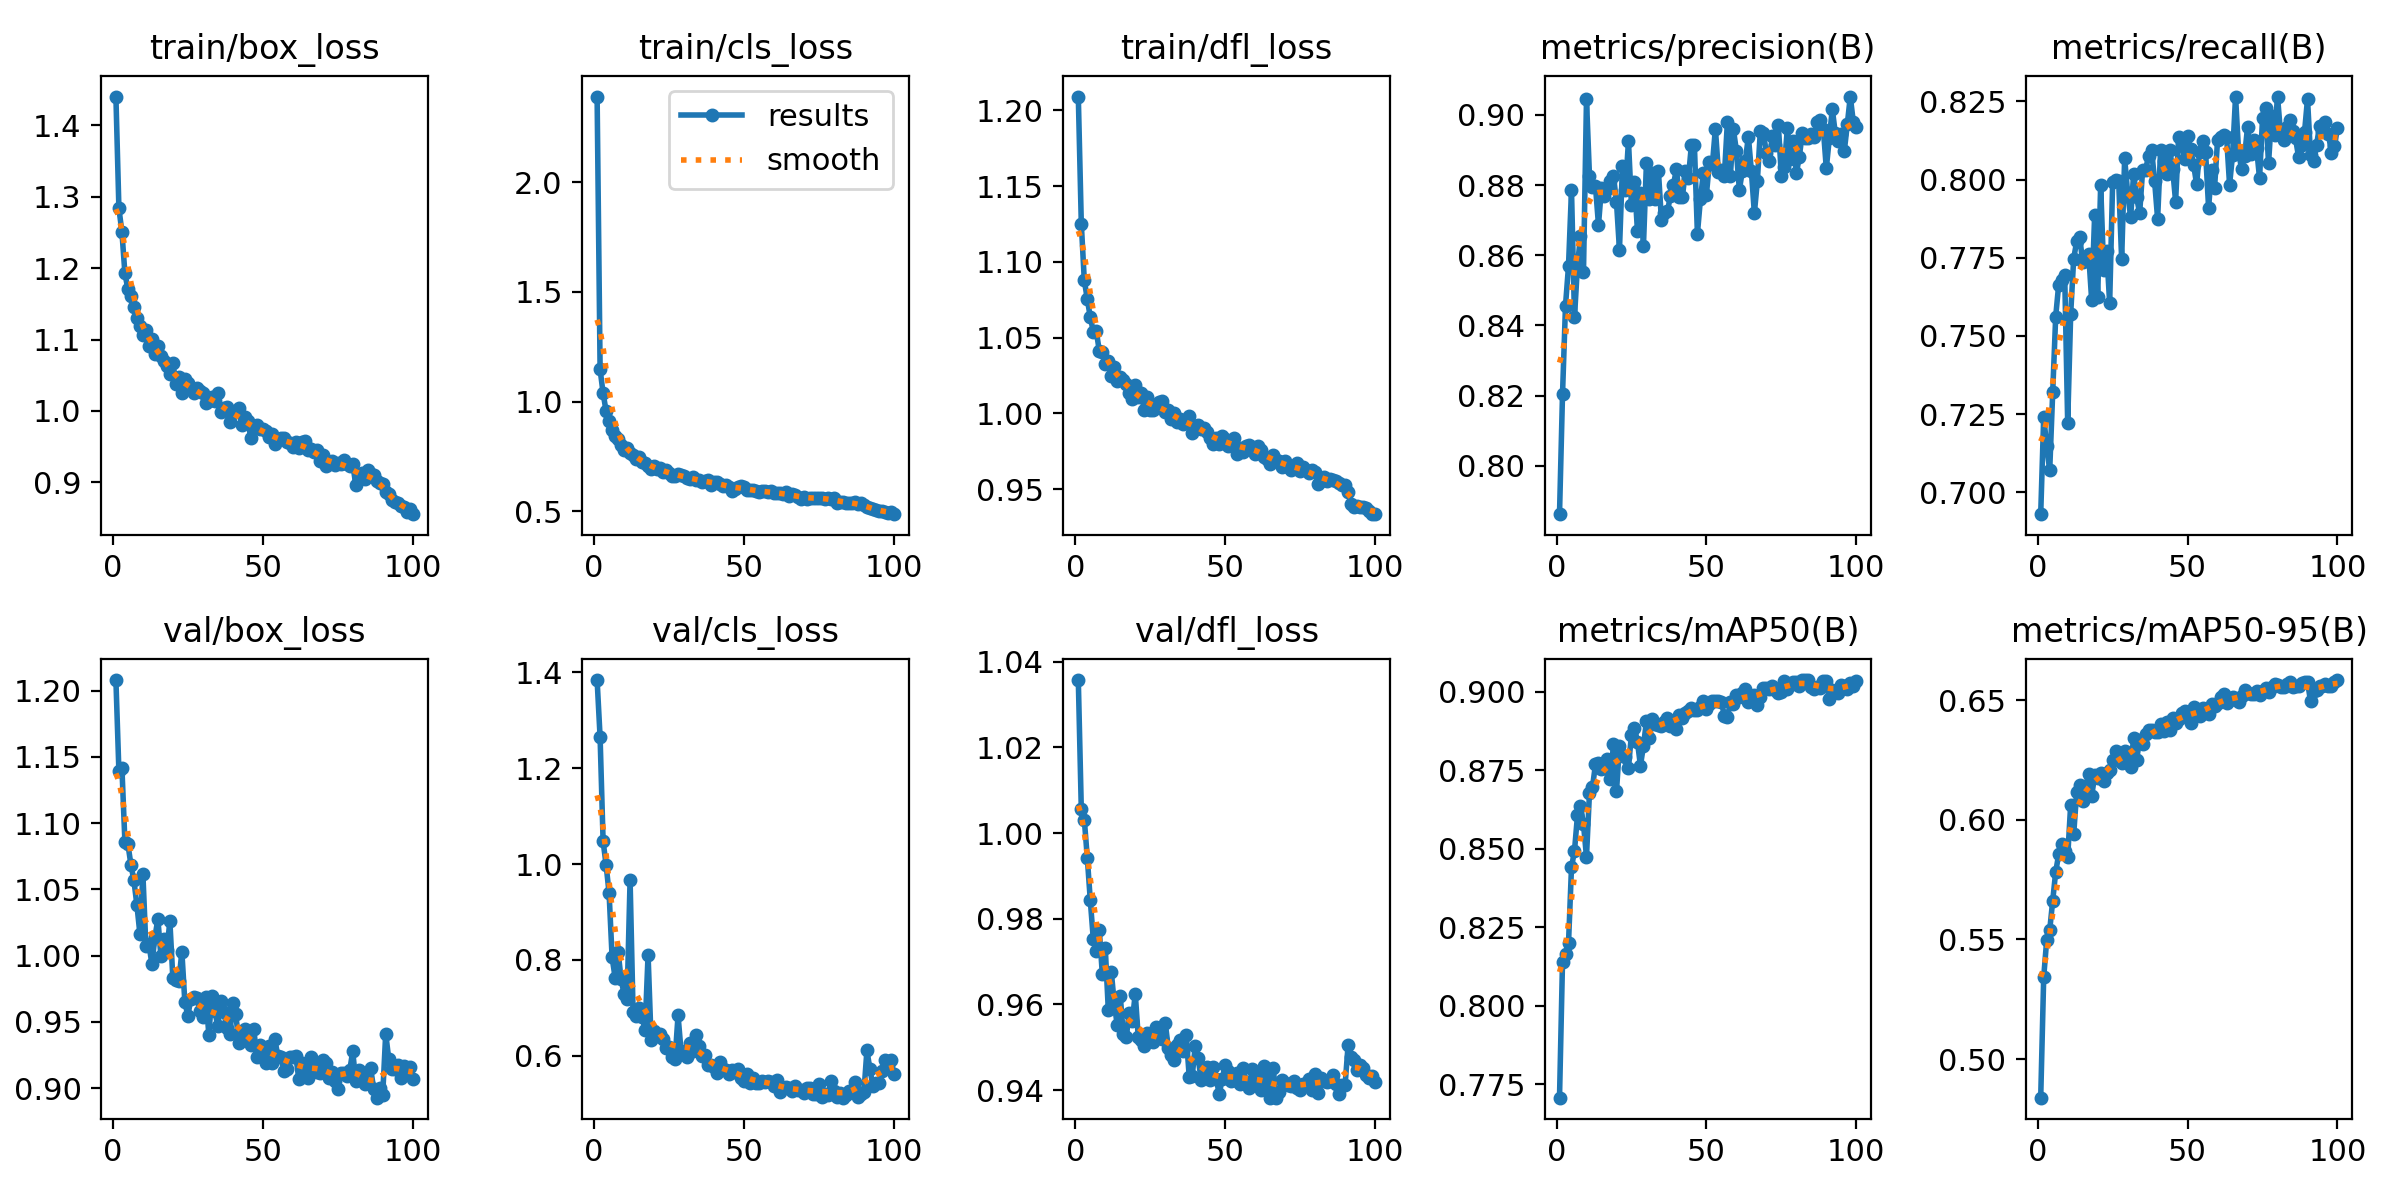

Source data for this figure (header and first rows):
epoch, time, train/box_loss, train/cls_loss, train/dfl_loss, metrics/precision(B), metrics/recall(B), metrics/mAP50(B), metrics/mAP50-95(B), val/box_loss, val/cls_loss, val/dfl_loss, lr/pg0, lr/pg1, lr/pg2
1, 46.83, 1.441, 2.39, 1.209, 0.7862, 0.6931, 0.7707, 0.4838, 1.208, 1.384, 1.036, 0.000174, 0.000174, 0.000174
2, 91.94, 1.284, 1.147, 1.125, 0.8203, 0.7242, 0.814, 0.5342, 1.139, 1.264, 1.006, 0.0003459, 0.0003459, 0.0003459
3, 137, 1.251, 1.039, 1.088, 0.8457, 0.7148, 0.8165, 0.5498, 1.142, 1.047, 1.003, 0.0005143, 0.0005143, 0.0005143
4, 182, 1.193, 0.9568, 1.075, 0.8569, 0.707, 0.8198, 0.5538, 1.086, 0.9983, 0.9942, 0.0005104, 0.0005104, 0.0005104
5, 227.5, 1.17, 0.9142, 1.063, 0.8786, 0.732, 0.8441, 0.5661, 1.084, 0.9387, 0.9843, 0.0005052, 0.0005052, 0.0005052
6, 272.7, 1.162, 0.8703, 1.054, 0.8424, 0.7562, 0.8494, 0.5782, 1.069, 0.8051, 0.9752, 0.0005, 0.0005, 0.0005
7, 317.7, 1.146, 0.8417, 1.054, 0.8572, 0.7664, 0.8607, 0.5855, 1.057, 0.763, 0.9724, 0.0004948, 0.0004948, 0.0004948
8, 362.4, 1.131, 0.8312, 1.041, 0.8654, 0.7678, 0.8637, 0.5897, 1.038, 0.817, 0.9774, 0.0004895, 0.0004895, 0.0004895
9, 406.8, 1.118, 0.8034, 1.041, 0.8553, 0.7696, 0.8578, 0.5868, 1.017, 0.7599, 0.9672, 0.0004843, 0.0004843, 0.0004843
10, 451.2, 1.107, 0.7794, 1.033, 0.9045, 0.7222, 0.8474, 0.5845, 1.062, 0.728, 0.9731, 0.0004791, 0.0004791, 0.0004791
11, 495.5, 1.114, 0.7879, 1.034, 0.8825, 0.7571, 0.8679, 0.6063, 1.007, 0.7174, 0.9588, 0.0004739, 0.0004739, 0.0004739
12, 540, 1.091, 0.7644, 1.025, 0.8795, 0.7747, 0.8697, 0.5938, 1.009, 0.9669, 0.9676, 0.0004687, 0.0004687, 0.0004687
13, 585.2, 1.1, 0.7574, 1.031, 0.8797, 0.7802, 0.8768, 0.6117, 0.9938, 0.6905, 0.9602, 0.0004635, 0.0004635, 0.0004635
14, 629.5, 1.08, 0.7374, 1.021, 0.8687, 0.7816, 0.8774, 0.6144, 1.014, 0.6826, 0.9551, 0.0004583, 0.0004583, 0.0004583
15, 673.6, 1.091, 0.7469, 1.024, 0.8793, 0.7736, 0.8753, 0.6079, 1.028, 0.6995, 0.9619, 0.0004531, 0.0004531, 0.0004531
16, 717.6, 1.077, 0.727, 1.022, 0.877, 0.7747, 0.8757, 0.6135, 1, 0.6794, 0.953, 0.0004479, 0.0004479, 0.0004479
17, 762.1, 1.07, 0.7218, 1.019, 0.8789, 0.7761, 0.8786, 0.6193, 1.012, 0.6541, 0.9525, 0.0004427, 0.0004427, 0.0004427
18, 806.5, 1.063, 0.7075, 1.014, 0.8812, 0.7615, 0.8723, 0.6098, 1.004, 0.8105, 0.9579, 0.0004375, 0.0004375, 0.0004375
19, 850.9, 1.051, 0.6926, 1.009, 0.8826, 0.7888, 0.8832, 0.6185, 1.026, 0.6335, 0.9561, 0.0004323, 0.0004323, 0.0004323
20, 895.5, 1.067, 0.7079, 1.019, 0.8753, 0.7623, 0.8682, 0.6172, 0.9828, 0.6506, 0.9624, 0.0004271, 0.0004271, 0.0004271
21, 940.7, 1.038, 0.6913, 1.011, 0.8616, 0.7982, 0.8827, 0.6197, 0.9816, 0.6411, 0.9524, 0.0004219, 0.0004219, 0.0004219
22, 985.4, 1.048, 0.6961, 1.013, 0.8854, 0.7711, 0.8798, 0.616, 0.9806, 0.6455, 0.9517, 0.0004166, 0.0004166, 0.0004166
23, 1030, 1.025, 0.6779, 1.002, 0.8787, 0.7772, 0.8794, 0.6196, 1.003, 0.6347, 0.9502, 0.0004114, 0.0004114, 0.0004114
24, 1074, 1.045, 0.6867, 1.011, 0.8926, 0.7605, 0.8759, 0.6206, 0.9648, 0.6167, 0.9534, 0.0004062, 0.0004062, 0.0004062
25, 1119, 1.039, 0.6773, 1.002, 0.8742, 0.7993, 0.8863, 0.6248, 0.9547, 0.6188, 0.953, 0.000401, 0.000401, 0.000401
26, 1163, 1.032, 0.6628, 1.003, 0.881, 0.7999, 0.8884, 0.6287, 0.9673, 0.5969, 0.9512, 0.0003958, 0.0003958, 0.0003958
27, 1208, 1.024, 0.6624, 1.004, 0.8669, 0.7996, 0.884, 0.6251, 0.9685, 0.592, 0.9546, 0.0003906, 0.0003906, 0.0003906
28, 1252, 1.033, 0.6688, 1.007, 0.8778, 0.7745, 0.8765, 0.6238, 0.968, 0.6838, 0.9523, 0.0003854, 0.0003854, 0.0003854
29, 1297, 1.027, 0.6652, 1.008, 0.8626, 0.8068, 0.8828, 0.6285, 0.9584, 0.6096, 0.9518, 0.0003802, 0.0003802, 0.0003802
30, 1342, 1.025, 0.661, 1.001, 0.8864, 0.7957, 0.8906, 0.6273, 0.9539, 0.6077, 0.9557, 0.000375, 0.000375, 0.000375
31, 1387, 1.012, 0.6536, 1.002, 0.8759, 0.788, 0.8853, 0.6222, 0.9687, 0.5974, 0.9499, 0.0003698, 0.0003698, 0.0003698
32, 1431, 1.014, 0.6456, 0.9961, 0.8834, 0.8018, 0.8913, 0.6341, 0.9405, 0.626, 0.9482, 0.0003646, 0.0003646, 0.0003646
33, 1475, 1.019, 0.6571, 1, 0.876, 0.7943, 0.8896, 0.625, 0.9698, 0.6103, 0.9471, 0.0003594, 0.0003594, 0.0003594
34, 1520, 1.015, 0.6443, 0.9944, 0.8839, 0.7892, 0.8895, 0.6334, 0.958, 0.6426, 0.9504, 0.0003542, 0.0003542, 0.0003542
35, 1564, 1.025, 0.642, 0.9964, 0.87, 0.8031, 0.889, 0.6315, 0.9468, 0.6202, 0.9516, 0.0003489, 0.0003489, 0.0003489
36, 1608, 0.9986, 0.6321, 0.9933, 0.872, 0.8032, 0.8905, 0.6356, 0.9658, 0.5985, 0.949, 0.0003437, 0.0003437, 0.0003437
37, 1654, 1.004, 0.6368, 0.995, 0.8725, 0.8076, 0.8915, 0.6374, 0.9578, 0.6013, 0.9528, 0.0003385, 0.0003385, 0.0003385
38, 1699, 1.005, 0.6422, 0.998, 0.8769, 0.8095, 0.8892, 0.6375, 0.9453, 0.5793, 0.9431, 0.0003333, 0.0003333, 0.0003333
39, 1743, 0.9846, 0.6226, 0.987, 0.8801, 0.7994, 0.8908, 0.6365, 0.9408, 0.5807, 0.9433, 0.0003281, 0.0003281, 0.0003281
40, 1788, 0.9975, 0.6353, 0.9919, 0.8845, 0.7874, 0.8881, 0.6369, 0.9646, 0.5754, 0.9502, 0.0003229, 0.0003229, 0.0003229
41, 1832, 0.9992, 0.6348, 0.9921, 0.8766, 0.8096, 0.8928, 0.6399, 0.9559, 0.5627, 0.9474, 0.0003177, 0.0003177, 0.0003177
42, 1876, 1.003, 0.6267, 0.9897, 0.8767, 0.806, 0.8918, 0.6371, 0.9337, 0.5875, 0.9423, 0.0003125, 0.0003125, 0.0003125
43, 1921, 0.9798, 0.6177, 0.9901, 0.8841, 0.8018, 0.8932, 0.6408, 0.943, 0.5717, 0.945, 0.0003073, 0.0003073, 0.0003073
44, 1965, 0.9915, 0.6215, 0.988, 0.882, 0.8096, 0.894, 0.6376, 0.9448, 0.57, 0.9453, 0.0003021, 0.0003021, 0.0003021
45, 2010, 0.9858, 0.6135, 0.9838, 0.8915, 0.8035, 0.8949, 0.6425, 0.9365, 0.5623, 0.9423, 0.0002969, 0.0002969, 0.0002969
46, 2055, 0.9627, 0.5944, 0.9797, 0.8914, 0.793, 0.8941, 0.6405, 0.9322, 0.5701, 0.9454, 0.0002917, 0.0002917, 0.0002917
47, 2099, 0.9785, 0.6046, 0.984, 0.8661, 0.8136, 0.8941, 0.6421, 0.9446, 0.5664, 0.9427, 0.0002865, 0.0002865, 0.0002865
48, 2144, 0.9797, 0.6106, 0.98, 0.8759, 0.8123, 0.8953, 0.6445, 0.9231, 0.5713, 0.9391, 0.0002813, 0.0002813, 0.0002813
49, 2188, 0.9744, 0.6171, 0.9849, 0.8835, 0.8065, 0.8971, 0.6454, 0.9327, 0.5541, 0.9426, 0.000276, 0.000276, 0.000276
50, 2233, 0.9749, 0.6094, 0.9835, 0.8773, 0.814, 0.8944, 0.6429, 0.9305, 0.5469, 0.9459, 0.0002708, 0.0002708, 0.0002708
51, 2277, 0.9718, 0.5989, 0.9785, 0.8865, 0.8097, 0.8962, 0.6403, 0.9193, 0.5606, 0.9443, 0.0002656, 0.0002656, 0.0002656
52, 2321, 0.9639, 0.5977, 0.98, 0.8859, 0.8048, 0.897, 0.6472, 0.9317, 0.5433, 0.942, 0.0002604, 0.0002604, 0.0002604
53, 2366, 0.9676, 0.5969, 0.9836, 0.8961, 0.7985, 0.8969, 0.6459, 0.9192, 0.5537, 0.9423, 0.0002552, 0.0002552, 0.0002552
54, 2411, 0.9541, 0.5924, 0.9734, 0.8838, 0.8087, 0.8969, 0.6434, 0.9373, 0.5426, 0.944, 0.00025, 0.00025, 0.00025
55, 2456, 0.961, 0.5891, 0.9775, 0.8843, 0.8123, 0.8969, 0.6466, 0.9242, 0.5433, 0.9414, 0.0002448, 0.0002448, 0.0002448
56, 2501, 0.9623, 0.5918, 0.9748, 0.8827, 0.8087, 0.8923, 0.645, 0.9234, 0.5472, 0.9452, 0.0002396, 0.0002396, 0.0002396
57, 2545, 0.9615, 0.5925, 0.9784, 0.8979, 0.791, 0.8919, 0.6443, 0.9128, 0.5444, 0.9419, 0.0002344, 0.0002344, 0.0002344
58, 2589, 0.9563, 0.5878, 0.9789, 0.8827, 0.803, 0.8966, 0.6482, 0.9142, 0.5461, 0.9404, 0.0002292, 0.0002292, 0.0002292
59, 2634, 0.9553, 0.5914, 0.9777, 0.896, 0.7974, 0.8961, 0.6476, 0.9232, 0.5437, 0.9449, 0.000224, 0.000224, 0.000224
60, 2678, 0.9496, 0.5844, 0.9734, 0.8898, 0.8127, 0.8989, 0.6488, 0.9238, 0.5357, 0.9417, 0.0002188, 0.0002188, 0.0002188
... 40 more rows
